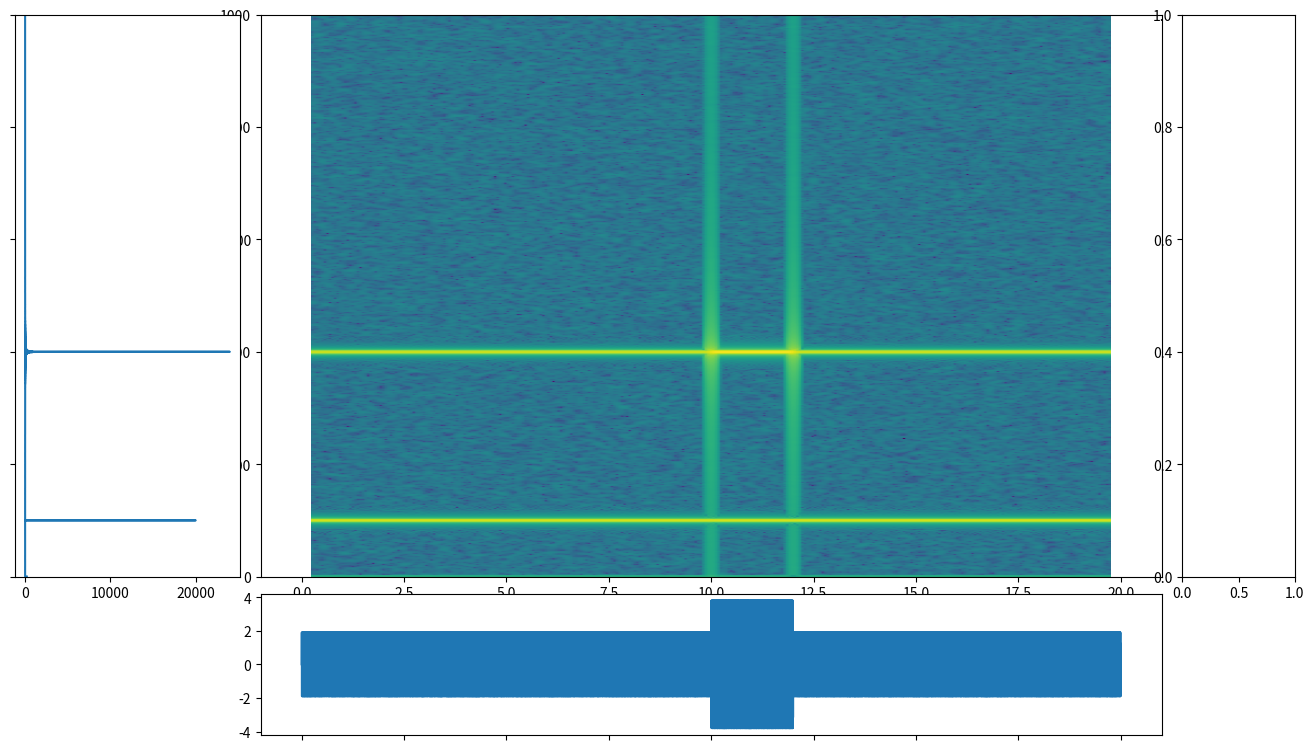

Python code for this plot:
import numpy as np
import matplotlib.pyplot as plt
import time

# Fixing random state for reproducibility
#np.random.seed(19680801)

dt = 0.0005
t = np.arange(0.0, 20.0, dt)
s1 = np.sin(2 * np.pi * 100 * t)
s2 = 2 * np.sin(2 * np.pi * 400 * t)
s3 = np.sin(2 * np.pi * 400 * t)
# create a transient "chirp"
s2[t <= 10] = s2[12 <= t] = 0

# add some noise into the mix
nse = 0.01 * np.random.random(size=len(t))

x1 = s1 + s2 + s3 + nse  # the signal
NFFT = 1024  # the length of the windowing segments
Fs = int(1.0 / dt)  # the sampling frequency

# ax1.plot(t, x1)
# Pxx, freqs, bins, im = ax2.specgram(x1, NFFT=NFFT, Fs=Fs, noverlap=900)
# The `specgram` method returns 4 objects. They are:
# - Pxx: the periodogram
# - freqs: the frequency vector
# - bins: the centers of the time bins
# - im: the .image.AxesImage instance representing the data in the plot

# some random data
x = np.random.randn(1000)
y = np.random.randn(1000)

def draw(x, y, ax, ax_histx, ax_histy, ax_colormap):
    # no labels
    ax_histx.tick_params(axis="x", labelbottom=False)
    ax_histy.tick_params(axis="y", labelleft=False)

    Pxx, freqs, bins, im = ax.specgram(x1, NFFT=NFFT, Fs=Fs, noverlap=900)

    # calculate the frequency and amplitude of the signal
    fft = np.fft.fft(x1)
    freq = np.fft.fftfreq(len(x1), dt)
    freq_mask = freq >= 0
    freq = freq[freq_mask]
    amp = np.abs(fft[freq_mask])
    
    # plot the frequency and amplitude on the left plot
    ax_histy.plot(amp, freq)
    ax_histy.set_ylim([0, Fs/2])
    
    # plot the x-axis data on the bottom plot
    ax_histx.plot(t, x1)

#16:9 aspect ratio figure
fig = plt.figure(figsize=(16, 9))
#Define the gridspec to have the shape we need
gs = fig.add_gridspec(2, 3,  width_ratios=(2, 8, 1), height_ratios=(4, 1),
                      left=0.1, right=0.9, bottom=0.1, top=0.9,
                      wspace=0.05, hspace=0.05)

# Create the Axes.
ax = fig.add_subplot(gs[0, 1]) #main window
ax_histx = fig.add_subplot(gs[1, 1], sharex=ax) #bottom
ax_histy = fig.add_subplot(gs[0, 0], sharey=ax) #left
ax_colormap = fig.add_subplot(gs[0, 2]) #right
# Draw the plots


    
draw(x, y, ax, ax_histx, ax_histy, ax_colormap)


plt.show()

